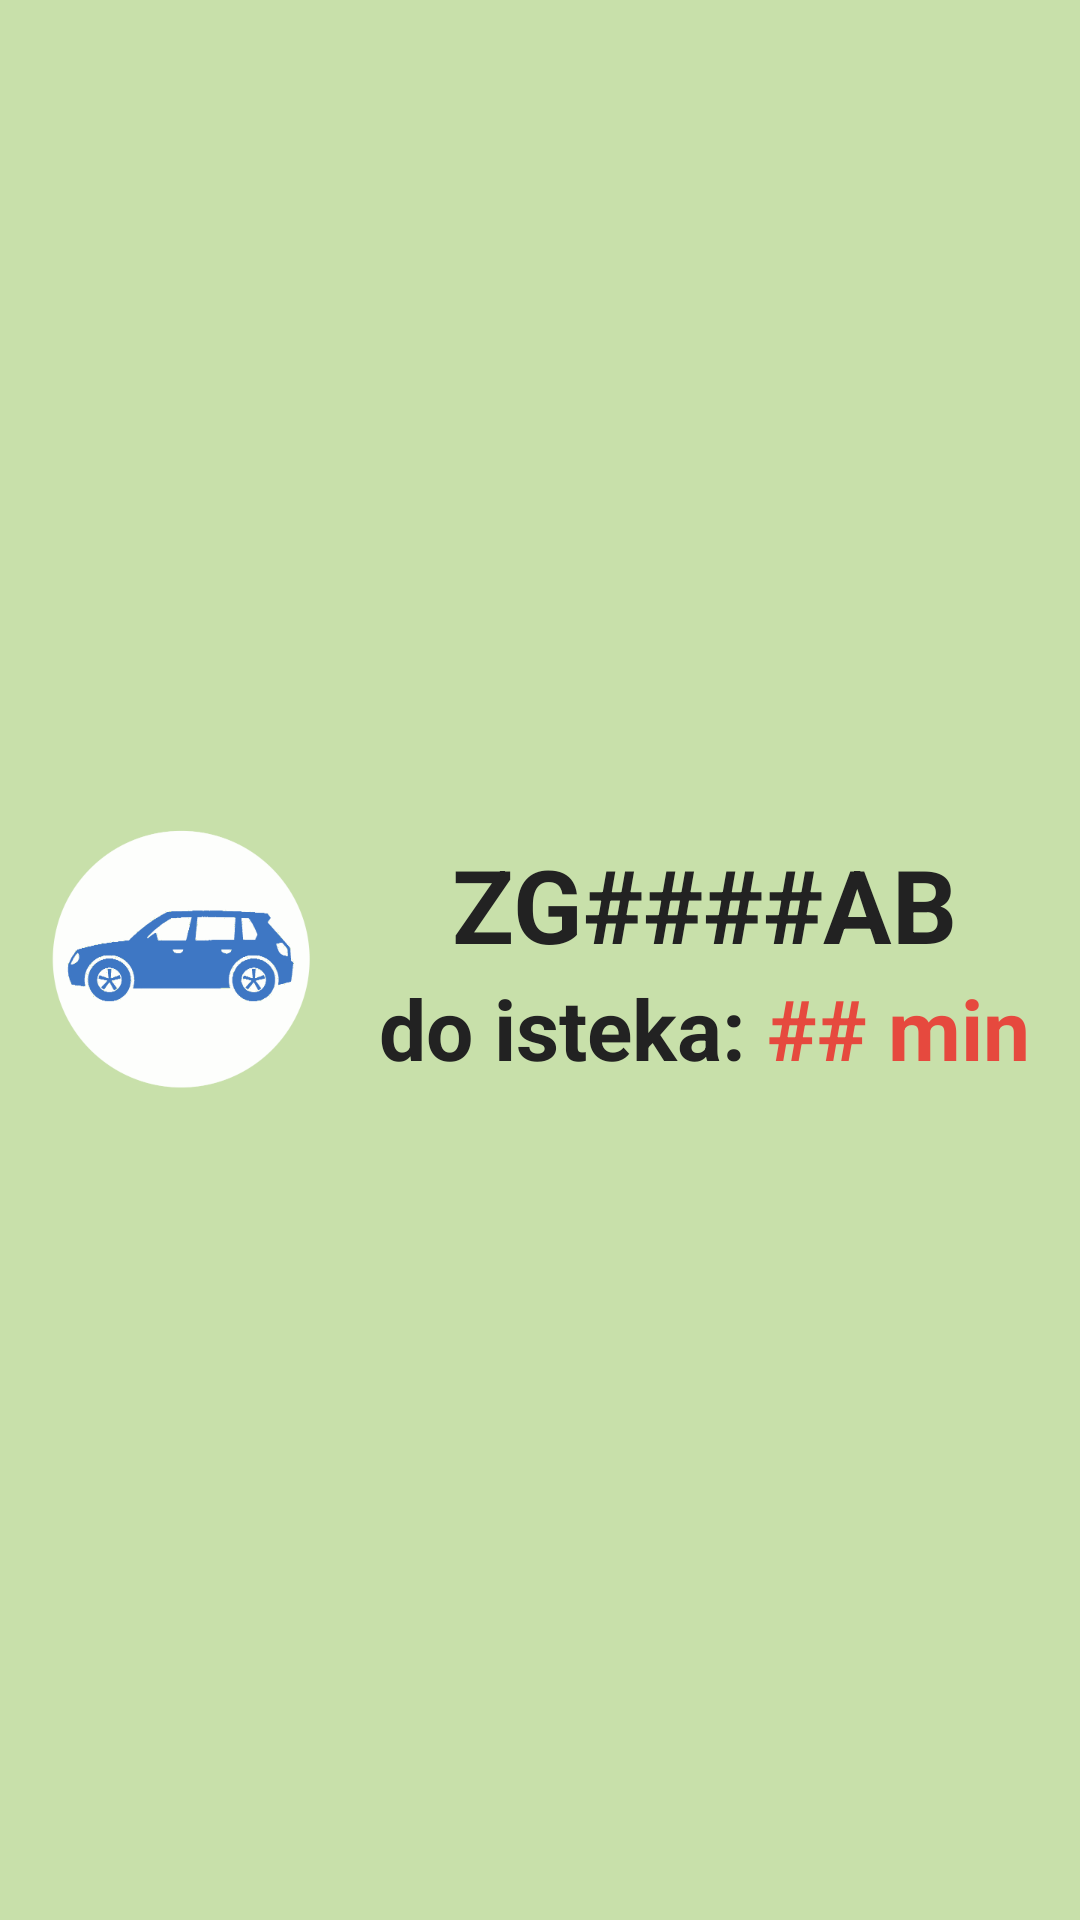

Layout XML and referenced resources for this Android screen:
<!-- AndroidManifest.xml: application theme AppTheme -->
<!-- res/layout/layout_active_parking_ticket.xml -->
<?xml version="1.0" encoding="utf-8"?>
<FrameLayout xmlns:android="http://schemas.android.com/apk/res/android"
    android:layout_width="match_parent" android:layout_height="120dp"
    android:background="@color/parky_green_transparent">

    <LinearLayout
        android:orientation="horizontal"
        android:layout_width="match_parent"
        android:layout_height="match_parent"
        android:layout_gravity="center">

        <ImageView
            android:layout_width="100dp"
            android:layout_height="100dp"
            android:id="@+id/imgActiveTicketCar"
            android:src="@drawable/car_icon_blue_s"
            android:layout_gravity="center"
            android:layout_marginLeft="10dp" />

        <LinearLayout
            android:layout_width="wrap_content"
            android:layout_height="wrap_content"
            android:orientation="vertical"
            android:layout_gravity="center_vertical"
            android:layout_weight="9">

            <TextView
                android:layout_width="wrap_content"
                android:layout_height="wrap_content"
                android:textAppearance="?android:attr/textAppearanceLarge"
                android:text="ZG####AB"
                android:id="@+id/txtActiveTicketCarTables"
                android:layout_gravity="center_horizontal"
                android:textColor="@color/parky_text_darker_gray_almost_black"
                android:textSize="34sp"
                android:textStyle="bold" />

            <LinearLayout
                android:layout_width="wrap_content"
                android:layout_height="wrap_content"
                android:orientation="horizontal"
                android:layout_gravity="center_horizontal"
                android:id="@+id/lowText">

                <TextView
                    android:layout_width="wrap_content"
                    android:layout_height="wrap_content"
                    android:textAppearance="?android:attr/textAppearanceLarge"
                    android:text="do isteka: "
                    android:id="@+id/txtActiveTicketRemainingTime"
                    android:layout_gravity="center_vertical"
                    android:textColor="@color/parky_text_darker_gray_almost_black"
                    android:textSize="@dimen/parky_car_tables_text_size"
                    android:textStyle="bold" />

                <TextView
                    android:layout_width="wrap_content"
                    android:layout_height="wrap_content"
                    android:textAppearance="?android:attr/textAppearanceLarge"
                    android:text="##"
                    android:id="@+id/txtActiveTicketRemainingTimeMinutes"
                    android:layout_gravity="center_vertical"
                    android:textColor="@color/parky_error_red"
                    android:textSize="@dimen/parky_car_tables_text_size"
                    android:textStyle="bold" />

                <TextView
                    android:layout_width="wrap_content"
                    android:layout_height="wrap_content"
                    android:textAppearance="?android:attr/textAppearanceLarge"
                    android:text=" min"
                    android:id="@+id/txtActiveTicketRemainingTimeMins"
                    android:layout_gravity="center_vertical"
                    android:textColor="@color/parky_error_red"
                    android:textSize="@dimen/parky_car_tables_text_size"
                    android:textStyle="bold" />

            </LinearLayout>

        </LinearLayout>


    </LinearLayout>
</FrameLayout>
<!-- resources referenced by this layout -->
<resources>
  <color name="parky_error_red">#e6493e</color>
  <color name="parky_green_transparent">#667dba32</color>
  <color name="parky_text_darker_gray_almost_black">#222222</color>
  <dimen name="parky_car_tables_text_size">28sp</dimen>
  <!-- drawable car_icon_blue_s: png bitmap (drawable, 16925 bytes) -->
  <style name="AppTheme" parent="Theme.AppCompat.Light.DarkActionBar">
          <item name="android:buttonStyle">@style/custom_button</item>
          <item name="android:windowActionBar">false</item>
          <item name="android:windowNoTitle">true</item>
          <item name="android:windowFullscreen">true</item>   
          
      </style>
  <style name="custom_button" parent="@android:style/Widget.Button">
          <item name="android:gravity">center_vertical|center_horizontal</item>
          <item name="android:textColor">@color/parky_text_dark_gray</item>
          <item name="android:textSize">@dimen/parky_button_text_size</item>
          <item name="android:textStyle">bold</item>
          <item name="android:background">@drawable/custom_button</item>
          <item name="android:focusable">true</item>
          <item name="android:clickable">true</item>
      </style>
  <color name="parky_text_dark_gray">#555555</color>
  <dimen name="parky_button_text_size">18sp</dimen>
</resources>
